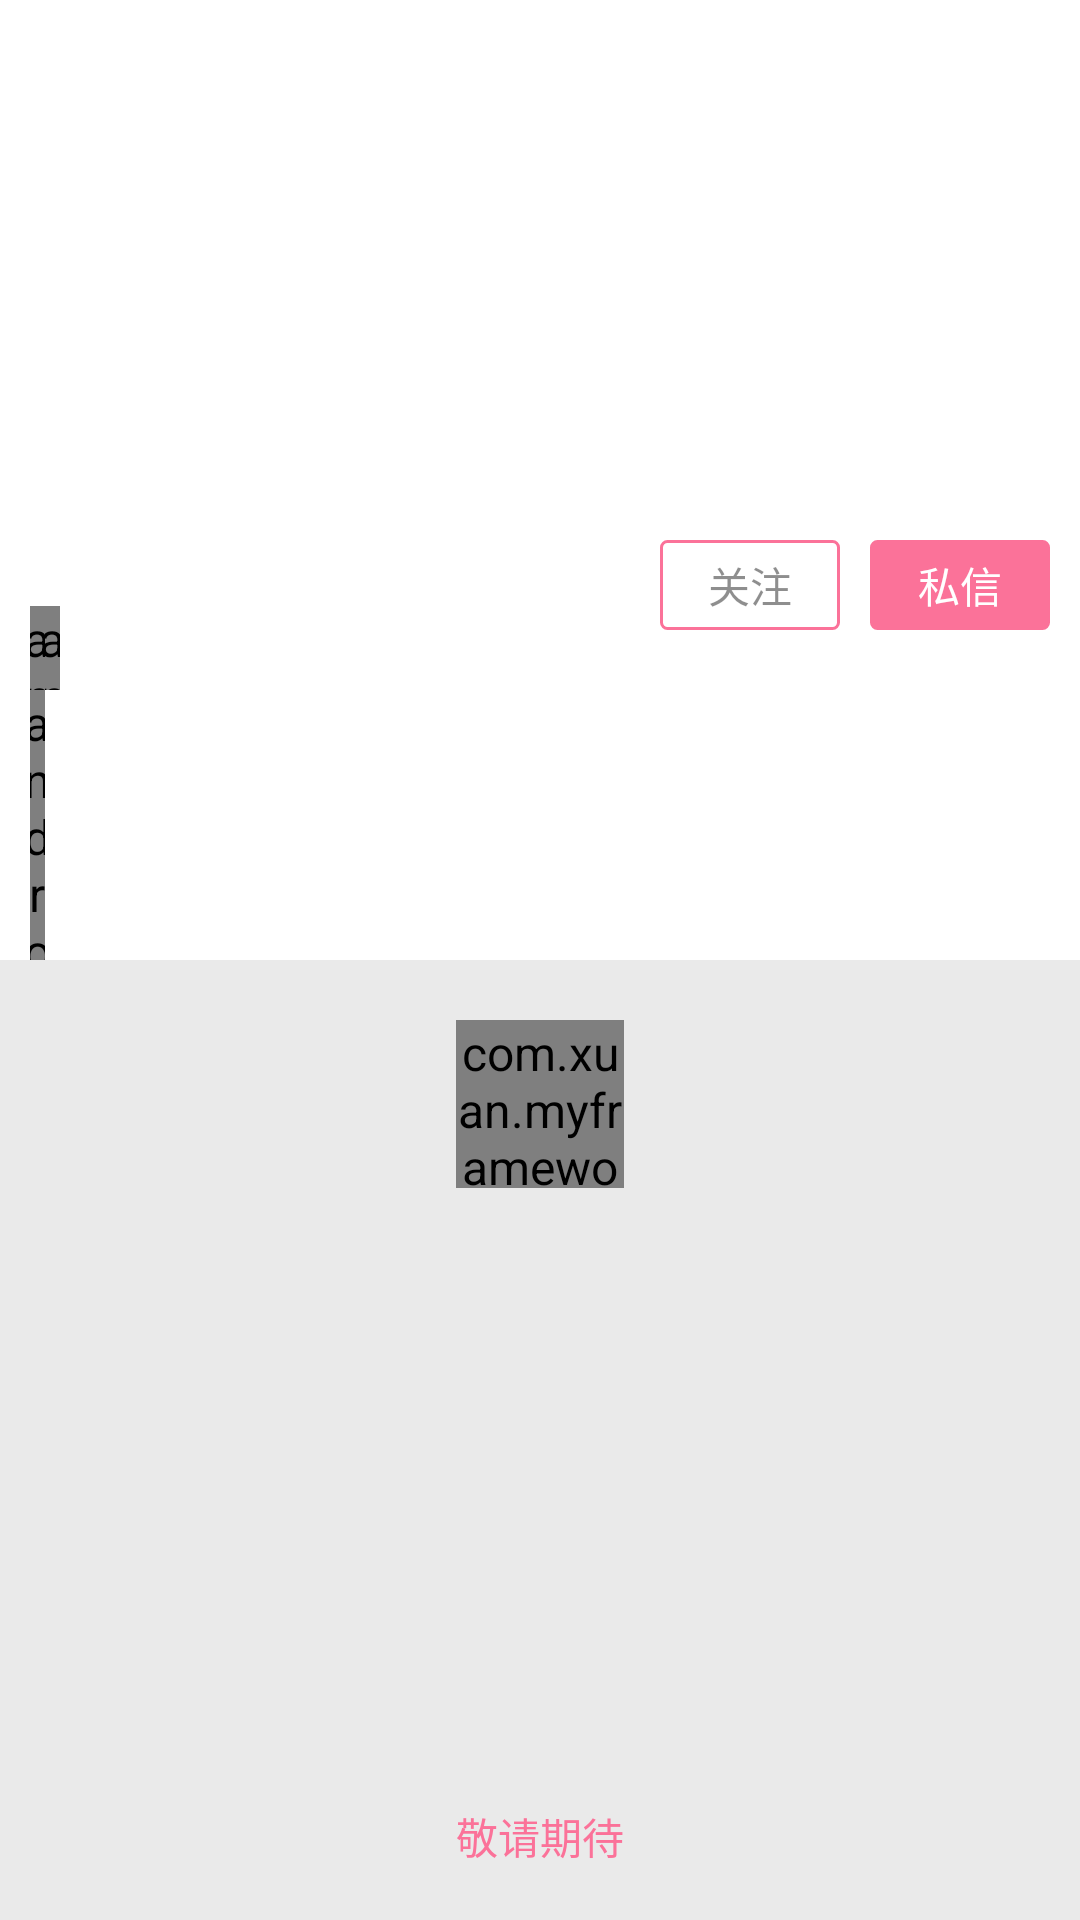

Layout XML and referenced resources for this Android screen:
<!-- AndroidManifest.xml: application theme Theme.Design.Xuan -->
<!-- res/layout/activity_user_details.xml -->
<?xml version="1.0" encoding="utf-8"?>
<android.support.design.widget.CoordinatorLayout xmlns:android="http://schemas.android.com/apk/res/android"
    xmlns:app="http://schemas.android.com/apk/res-auto"
    android:layout_width="match_parent"
    android:layout_height="match_parent">

    <android.support.design.widget.AppBarLayout
        android:id="@+id/app_bar"
        android:layout_width="match_parent"
        android:layout_height="wrap_content"
        android:theme="@style/ThemeOverlay.AppCompat.Dark.ActionBar">

        <android.support.design.widget.CollapsingToolbarLayout
            android:id="@+id/collapsing_toolbar"
            android:layout_width="match_parent"
            android:layout_height="320dp"
            android:theme="@style/ThemeOverlay.AppCompat.Dark.ActionBar"
            app:collapsedTitleTextAppearance="@style/ToolBar.TitleText"
            app:contentScrim="?attr/colorPrimary"
            app:expandedTitleTextAppearance="@style/CollapsingToolbarTitleStyle.About"
            app:layout_scrollFlags="scroll|exitUntilCollapsed">

            <LinearLayout
                android:id="@+id/ll_appbar_content"
                android:layout_width="match_parent"
                android:layout_height="match_parent"
                android:background="@color/base_white"
                android:orientation="vertical"
                app:layout_collapseParallaxMultiplier="1">

                <RelativeLayout
                    android:layout_width="match_parent"
                    android:layout_height="match_parent">

                    <ImageView
                        android:id="@+id/iv_user_bg"
                        android:layout_width="match_parent"
                        android:layout_height="160dp"
                        android:scaleType="fitXY"
                        android:src="@drawable/user_details_bg" />

                    <ImageView
                        android:id="@+id/iv_header"
                        android:layout_width="84dp"
                        android:layout_height="84dp"
                        android:layout_alignParentLeft="true"
                        android:layout_centerVertical="true"
                        android:layout_marginStart="10dp"
                        android:src="@drawable/header_default"

                        />


                    <LinearLayout
                        android:layout_width="match_parent"
                        android:layout_height="wrap_content"
                        android:layout_below="@+id/iv_header"
                        android:gravity="center_vertical"
                        android:layout_marginStart="10dp"
                        android:orientation="horizontal">

                        <TextView
                            android:id="@+id/tv_name"
                            android:layout_width="wrap_content"
                            android:layout_height="wrap_content"
                            android:maxLines="1"
                            android:textColor="@color/dark_black_text"
                            android:textSize="18sp"
                            />

                        <android.support.v4.widget.Space
                            android:layout_width="5dp"
                            android:layout_height="wrap_content" />

                        <ImageView
                            android:id="@+id/iv_sex"
                            android:layout_width="wrap_content"
                            android:layout_height="wrap_content" />

                        <android.support.v4.widget.Space
                            android:layout_width="5dp"
                            android:layout_height="wrap_content" />

                        <ImageView
                            android:id="@+id/iv_level"
                            android:layout_width="wrap_content"
                            android:layout_height="wrap_content" />

                    </LinearLayout>


                    <LinearLayout
                        android:layout_width="wrap_content"
                        android:layout_height="wrap_content"
                        android:layout_alignParentRight="true"
                        android:layout_marginEnd="10dp"
                        android:layout_marginTop="180dp"
                        android:orientation="horizontal">


                        <TextView
                            android:layout_width="wrap_content"
                            android:layout_height="wrap_content"
                            android:layout_marginEnd="10dp"
                            android:background="@drawable/bg_round_pink_btn"
                            android:gravity="center"
                            android:text="关注"
                            android:textColor="@color/light_black_text"
                            android:textSize="14sp" />


                        <TextView
                            android:layout_width="wrap_content"
                            android:layout_height="wrap_content"
                            android:background="@drawable/bg_round_solid_pink_btn"
                            android:gravity="center"
                            android:text="私信"
                            android:textColor="@color/base_white"
                            android:textSize="14sp" />

                    </LinearLayout>

                    

                    <LinearLayout
                        android:layout_width="match_parent"
                        android:layout_height="match_parent"
                        android:layout_marginEnd="10dp"
                        android:layout_marginStart="10dp"
                        android:layout_marginTop="230dp"
                        android:background="@color/base_white"
                        android:orientation="vertical">

                        <LinearLayout
                            android:layout_width="match_parent"
                            android:layout_height="wrap_content"
                            android:orientation="horizontal">

                            <TextView
                                android:id="@+id/tv_attention_count"
                                android:layout_width="wrap_content"
                                android:layout_height="wrap_content"
                                android:textColor="@color/dark_black_text"
                                android:textSize="14sp"

                                />

                            <android.support.v4.widget.Space
                                android:layout_width="5dp"
                                android:layout_height="wrap_content" />

                            <TextView
                                android:id="@+id/tv_fans_count"
                                android:layout_width="wrap_content"
                                android:layout_height="wrap_content"
                                android:textColor="@color/dark_black_text"
                                android:textSize="14sp"

                                />
                        </LinearLayout>


                        <TextView
                            android:id="@+id/tv_details"
                            android:layout_width="match_parent"
                            android:layout_height="wrap_content"
                            android:ellipsize="end"
                            android:maxLines="3"
                            android:paddingBottom="10dp"
                            android:paddingTop="10dp"
                            android:textColor="@color/light_black_text"
                            android:textSize="14sp" />
                    </LinearLayout>


                </RelativeLayout>


            </LinearLayout>


            <android.support.v7.widget.Toolbar
                android:id="@+id/toolbar"
                style="@style/ToolBar"
                android:layout_height="?attr/actionBarSize"
                android:background="@color/base_transparent"
                android:contentInsetStart="0dp"
                app:contentInsetStart="0dp"
                app:layout_collapseMode="pin"
                app:layout_scrollFlags="scroll|enterAlways"
                app:popupTheme="@style/ThemeOverlay.AppCompat.Light"
                app:titleTextAppearance="@style/ToolBar.TitleText" />


        </android.support.design.widget.CollapsingToolbarLayout>

    </android.support.design.widget.AppBarLayout>

    <FrameLayout
        android:layout_width="match_parent"
        android:layout_height="match_parent"
        app:layout_behavior="@string/appbar_scrolling_view_behavior">

        <com.xuan.myframework.widget.CircleProgressDialog
            android:id="@+id/circle_progress"
            android:layout_width="56dp"
            android:layout_height="56dp"
            android:layout_gravity="center|top"
            android:layout_marginTop="20dp"
            app:matProg_barColor="?attr/colorPrimary"
            app:matProg_barWidth="4dp" />

        <android.support.v4.widget.NestedScrollView
            android:id="@+id/scroll_view"
            android:layout_width="match_parent"
            android:layout_height="match_parent"
            android:scrollbars="vertical">

            <TextView
                android:layout_width="wrap_content"
                android:layout_height="wrap_content"
                android:layout_gravity="center"
                android:text="敬请期待"
                android:textColor="@color/base_pink"
                android:textSize="14sp" />
        </android.support.v4.widget.NestedScrollView>
    </FrameLayout>
</android.support.design.widget.CoordinatorLayout>
<!-- resources referenced by this layout -->
<resources>
  <color name="base_pink">#fb7299</color>
  <color name="base_transparent">#00000000</color>
  <color name="base_white">#FFFFFF</color>
  <color name="dark_black_text">#555555</color>
  <color name="light_black_text">#71000000</color>
  <!-- drawable bg_round_pink_btn (drawable) -->
  <?xml version="1.0" encoding="utf-8"?>
  <shape xmlns:android="http://schemas.android.com/apk/res/android"
      android:shape="rectangle">
  
      <solid android:color="@color/base_transparent" />
  
      <stroke
          android:width="1dp"
          android:color="@color/base_pink" />
  
      <corners android:radius="2dp" />
  
      <size
          android:width="60dp"
          android:height="30dp" />
  
  </shape>
  <!-- drawable bg_round_solid_pink_btn (drawable) -->
  <?xml version="1.0" encoding="utf-8"?>
  <shape xmlns:android="http://schemas.android.com/apk/res/android"
      android:shape="rectangle">
  
      <solid android:color="@color/base_pink" />
  
      <stroke
          android:width="1dp"
          android:color="@color/base_pink" />
  
      <corners android:radius="2dp" />
  
      <size
          android:width="60dp"
          android:height="30dp" />
  
  </shape>
  <style name="CollapsingToolbarTitleStyle.About" parent="@android:style/TextAppearance">
          <item name="android:textColor">@android:color/transparent</item>
      </style>
  <style name="ToolBar">
          <item name="android:layout_width">match_parent</item>
          <item name="android:layout_height">wrap_content</item>
          <item name="android:background">?attr/colorPrimary</item>
          <item name="theme">@style/ThemeOverlay.AppCompat.Dark.ActionBar</item>
          <item name="titleTextColor">@color/base_white</item>
          <item name="android:minHeight">?attr/actionBarSize</item>
      </style>
  <style name="ToolBar.TitleText" parent="TextAppearance.Widget.AppCompat.Toolbar.Title">
          <item name="android:textSize">16sp</item>
      </style>
  <style name="Theme.Design.Xuan" parent="Base.Theme.Design.Xuan" />
  <style name="Base.Theme.Design.Xuan" parent="Theme.AppCompat.Light.NoActionBar">
          
          <item name="android:listDivider">@drawable/base_line</item>
  
          
          <item name="android:textColor">@color/base_black</item>
          <item name="actionMenuTextColor">@color/base_white</item>
          <item name="android:actionMenuTextColor">@color/base_white</item>
  
          <item name="android:textStyle">normal</item>
          <item name="android:textAllCaps">false</item>
          <item name="android:textSize">16sp</item>
  
          <item name="android:textAppearance">@android:style/TextAppearance.Medium</item>
          
  
          
          <item name="android:windowTranslucentStatus">true</item>
          
  
          <item name="android:windowActionBar">false</item>
          <item name="android:windowNoTitle">true</item>
          <item name="android:windowDrawsSystemBarBackgrounds" tools:ignore="NewApi">true</item>
          <item name="android:statusBarColor" tools:ignore="NewApi">@color/base_transparent</item>
          
          
          
          <item name="android:textColorPrimary">@color/base_black</item>
          
          <item name="colorPrimary">@color/base_pink</item>
          
          <item name="colorPrimaryDark">@color/base_pink</item>
          
          
          <item name="android:navigationBarColor" tools:ignore="NewApi">@color/base_pink</item>
          
          <item name="colorAccent">@color/base_pink</item>
          
          <item name="colorControlNormal">@color/base_black</item>
          
          <item name="android:windowBackground">@color/window_background</item>
  
  
  
      </style>
  <!-- drawable base_line (drawable) -->
  <?xml version="1.0" encoding="utf-8"?>
  <shape xmlns:android="http://schemas.android.com/apk/res/android"
      android:shape="line">
  
      <solid android:color="@color/base_black_line" />
  
      <size android:height="1dp" />
  
  </shape>
  <color name="base_black">#212121</color>
  <color name="window_background">#eaeaea</color>
  <color name="base_black_line">#212121</color>
</resources>
